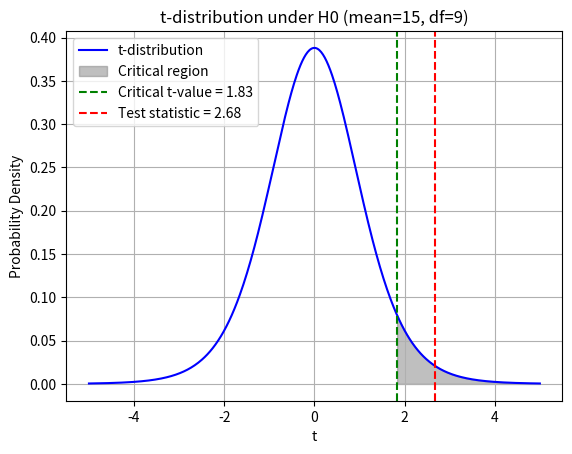

Write the Python code that produced this figure.
# -*- coding: utf-8 -*-
"""
Created on Mon Oct  7 20:59:41 2024

[redacted]
"""

# Example Hello Fresh hypothesis testing

import numpy as np
from scipy.stats import ttest_1samp, t
import matplotlib.pyplot as plt

# Specify the data
data = np.array([15.50, 15.60, 15.40, 15.70, 15.00, 14.80, 15.30, 14.85, 15.40, 15.10])

# Compute mean and std
print(np.mean(data))
print(np.std(data, ddof=1))     # ddof=1 ensures that the correction is made for the degrees of freedom under sample data (which should be n-1)

# Specify assumed mean
assumed_mean = 15.00

# Compute p-value
result = ttest_1samp(data, assumed_mean, alternative='greater')     # alternative='greater' because one-tailed test
print(result)

# Compute T-test statistic to compare with critical t-value
n = 10                                       # Define sample size
critical_t_value = t.ppf(q=0.95, df=n-1)
print(critical_t_value)








# To make the plot of the t-distribution
import numpy as np
import matplotlib.pyplot as plt
from scipy.stats import t

# Set degrees of freedom and parameters for t-distribution
critical_value = 1.83
test_statistic = 2.68

# Generate values for the t-distribution
x = np.linspace(-5, 5, 500)
t_distribution = t.pdf(x, df=n-1)

# Plot the t-distribution
plt.plot(x, t_distribution, color='blue', label='t-distribution')

# Shade the critical region (right-tailed test in this case)
plt.fill_between(x, 0, t_distribution, where=(x >= critical_value), color='gray', alpha=0.5, label='Critical region')

# Add critical t-value as a vertical line
plt.axvline(x=critical_value, color='green', linestyle='--', label=f'Critical t-value = {critical_value}')

# Add test statistic as a vertical line
plt.axvline(x=test_statistic, color='red', linestyle='--', label=f'Test statistic = {test_statistic}')

# Add labels, title, and legend
plt.xlabel('t')
plt.ylabel('Probability Density')
plt.title('t-distribution under H0 (mean=15, df=9)')
plt.legend()

# Display the plot
plt.grid(True)
plt.show()